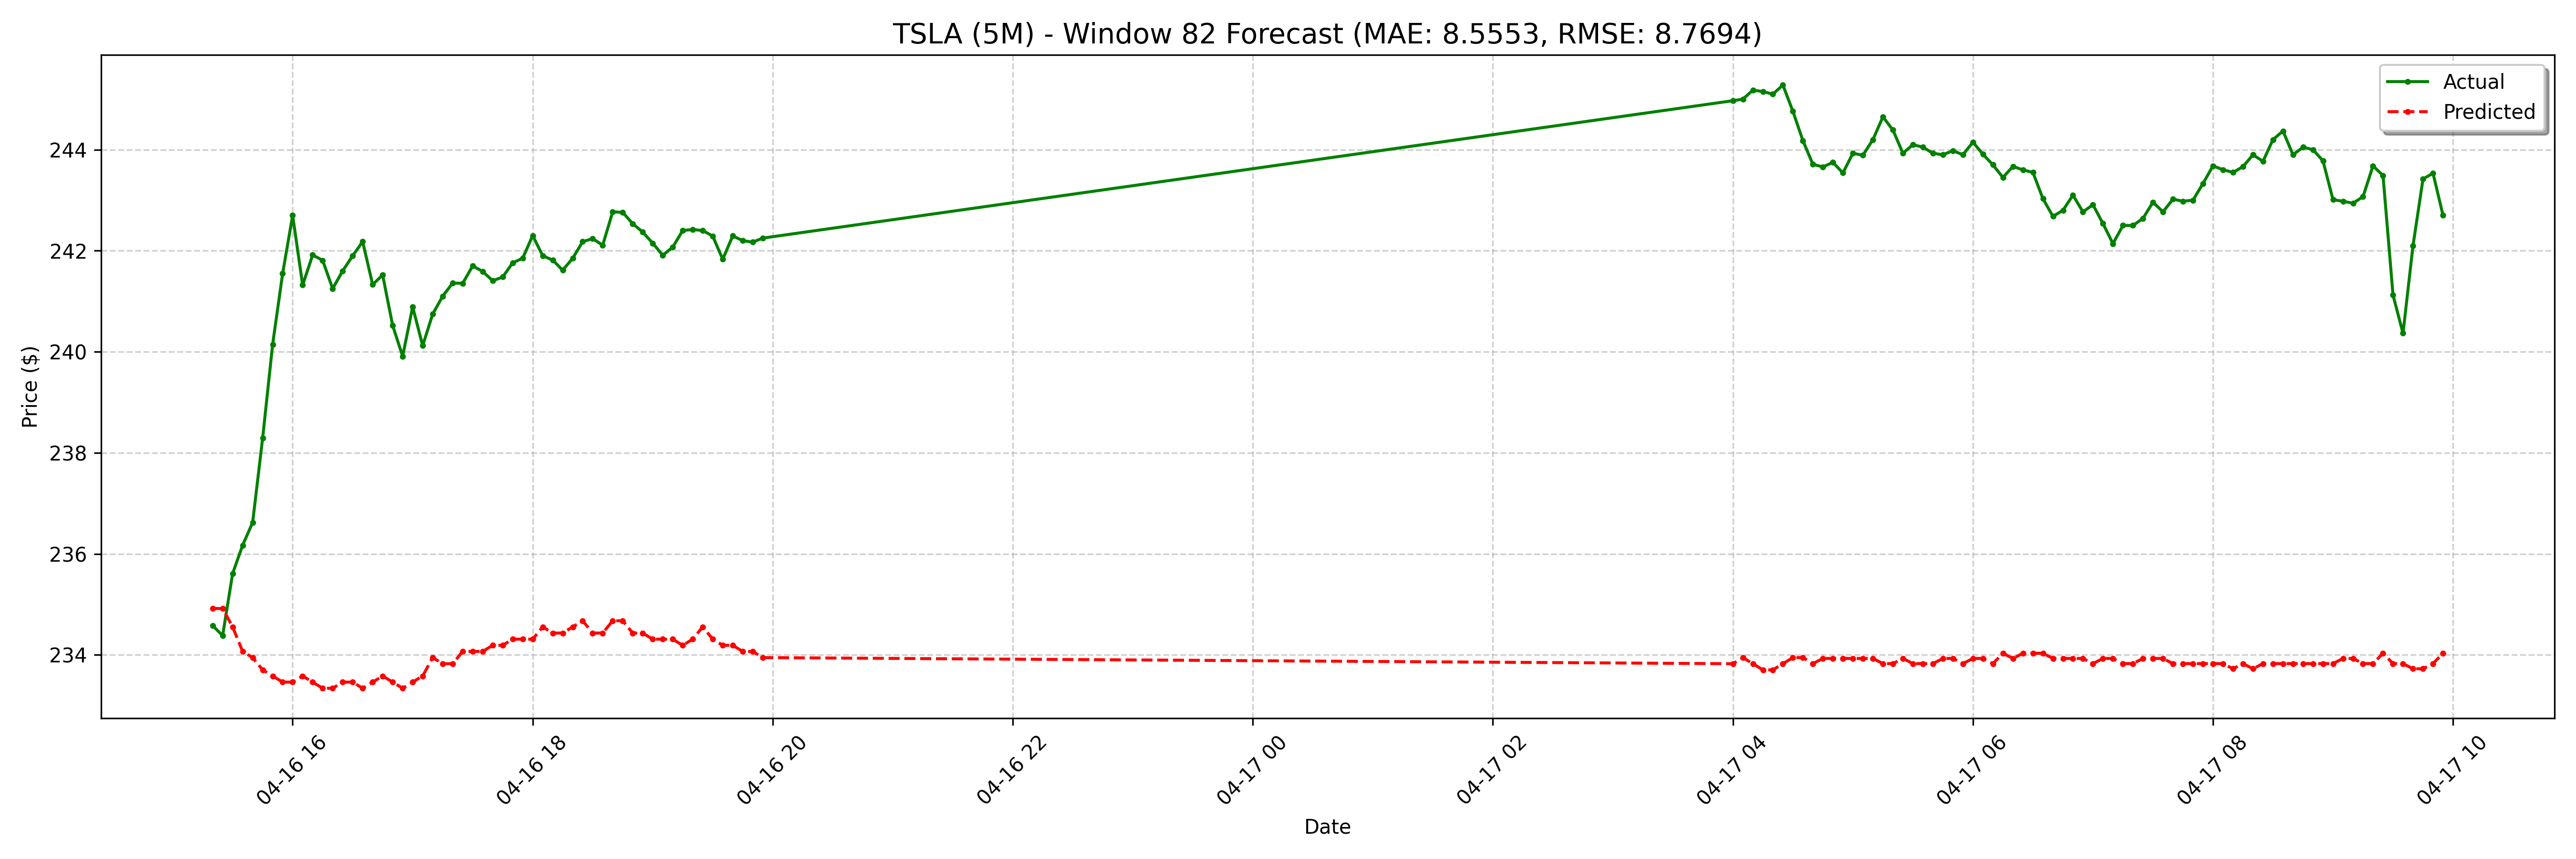

The file beside this chart, header and first rows:
date, actual, forecast
2025-04-16 15:20:00-04:00, 234.6, 234.9
2025-04-16 15:25:00-04:00, 234.4, 234.9
2025-04-16 15:30:00-04:00, 235.6, 234.6
2025-04-16 15:35:00-04:00, 236.2, 234.1
2025-04-16 15:40:00-04:00, 236.6, 233.9
2025-04-16 15:45:00-04:00, 238.3, 233.7
2025-04-16 15:50:00-04:00, 240.1, 233.6
2025-04-16 15:55:00-04:00, 241.6, 233.5
2025-04-16 16:00:00-04:00, 242.7, 233.5
2025-04-16 16:05:00-04:00, 241.3, 233.6
2025-04-16 16:10:00-04:00, 241.9, 233.5
2025-04-16 16:15:00-04:00, 241.8, 233.3
2025-04-16 16:20:00-04:00, 241.2, 233.3
2025-04-16 16:25:00-04:00, 241.6, 233.5
2025-04-16 16:30:00-04:00, 241.9, 233.5
2025-04-16 16:35:00-04:00, 242.2, 233.3
2025-04-16 16:40:00-04:00, 241.3, 233.5
2025-04-16 16:45:00-04:00, 241.5, 233.6
2025-04-16 16:50:00-04:00, 240.5, 233.5
2025-04-16 16:55:00-04:00, 239.9, 233.3
2025-04-16 17:00:00-04:00, 240.9, 233.5
2025-04-16 17:05:00-04:00, 240.1, 233.6
2025-04-16 17:10:00-04:00, 240.7, 233.9
2025-04-16 17:15:00-04:00, 241.1, 233.8
2025-04-16 17:20:00-04:00, 241.4, 233.8
2025-04-16 17:25:00-04:00, 241.4, 234.1
2025-04-16 17:30:00-04:00, 241.7, 234.1
2025-04-16 17:35:00-04:00, 241.6, 234.1
2025-04-16 17:40:00-04:00, 241.4, 234.2
2025-04-16 17:45:00-04:00, 241.5, 234.2
2025-04-16 17:50:00-04:00, 241.8, 234.3
2025-04-16 17:55:00-04:00, 241.9, 234.3
2025-04-16 18:00:00-04:00, 242.3, 234.3
2025-04-16 18:05:00-04:00, 241.9, 234.6
2025-04-16 18:10:00-04:00, 241.8, 234.4
2025-04-16 18:15:00-04:00, 241.6, 234.4
2025-04-16 18:20:00-04:00, 241.8, 234.6
2025-04-16 18:25:00-04:00, 242.2, 234.7
2025-04-16 18:30:00-04:00, 242.2, 234.4
2025-04-16 18:35:00-04:00, 242.1, 234.4
2025-04-16 18:40:00-04:00, 242.8, 234.7
2025-04-16 18:45:00-04:00, 242.8, 234.7
2025-04-16 18:50:00-04:00, 242.5, 234.4
2025-04-16 18:55:00-04:00, 242.4, 234.4
2025-04-16 19:00:00-04:00, 242.2, 234.3
2025-04-16 19:05:00-04:00, 241.9, 234.3
2025-04-16 19:10:00-04:00, 242.1, 234.3
2025-04-16 19:15:00-04:00, 242.4, 234.2
2025-04-16 19:20:00-04:00, 242.4, 234.3
2025-04-16 19:25:00-04:00, 242.4, 234.6
2025-04-16 19:30:00-04:00, 242.3, 234.3
2025-04-16 19:35:00-04:00, 241.8, 234.2
2025-04-16 19:40:00-04:00, 242.3, 234.2
2025-04-16 19:45:00-04:00, 242.2, 234.1
2025-04-16 19:50:00-04:00, 242.2, 234.1
2025-04-16 19:55:00-04:00, 242.2, 233.9
2025-04-17 04:00:00-04:00, 245, 233.8
2025-04-17 04:05:00-04:00, 245.0, 233.9
2025-04-17 04:10:00-04:00, 245.2, 233.8
2025-04-17 04:15:00-04:00, 245.2, 233.7
... 68 more rows
